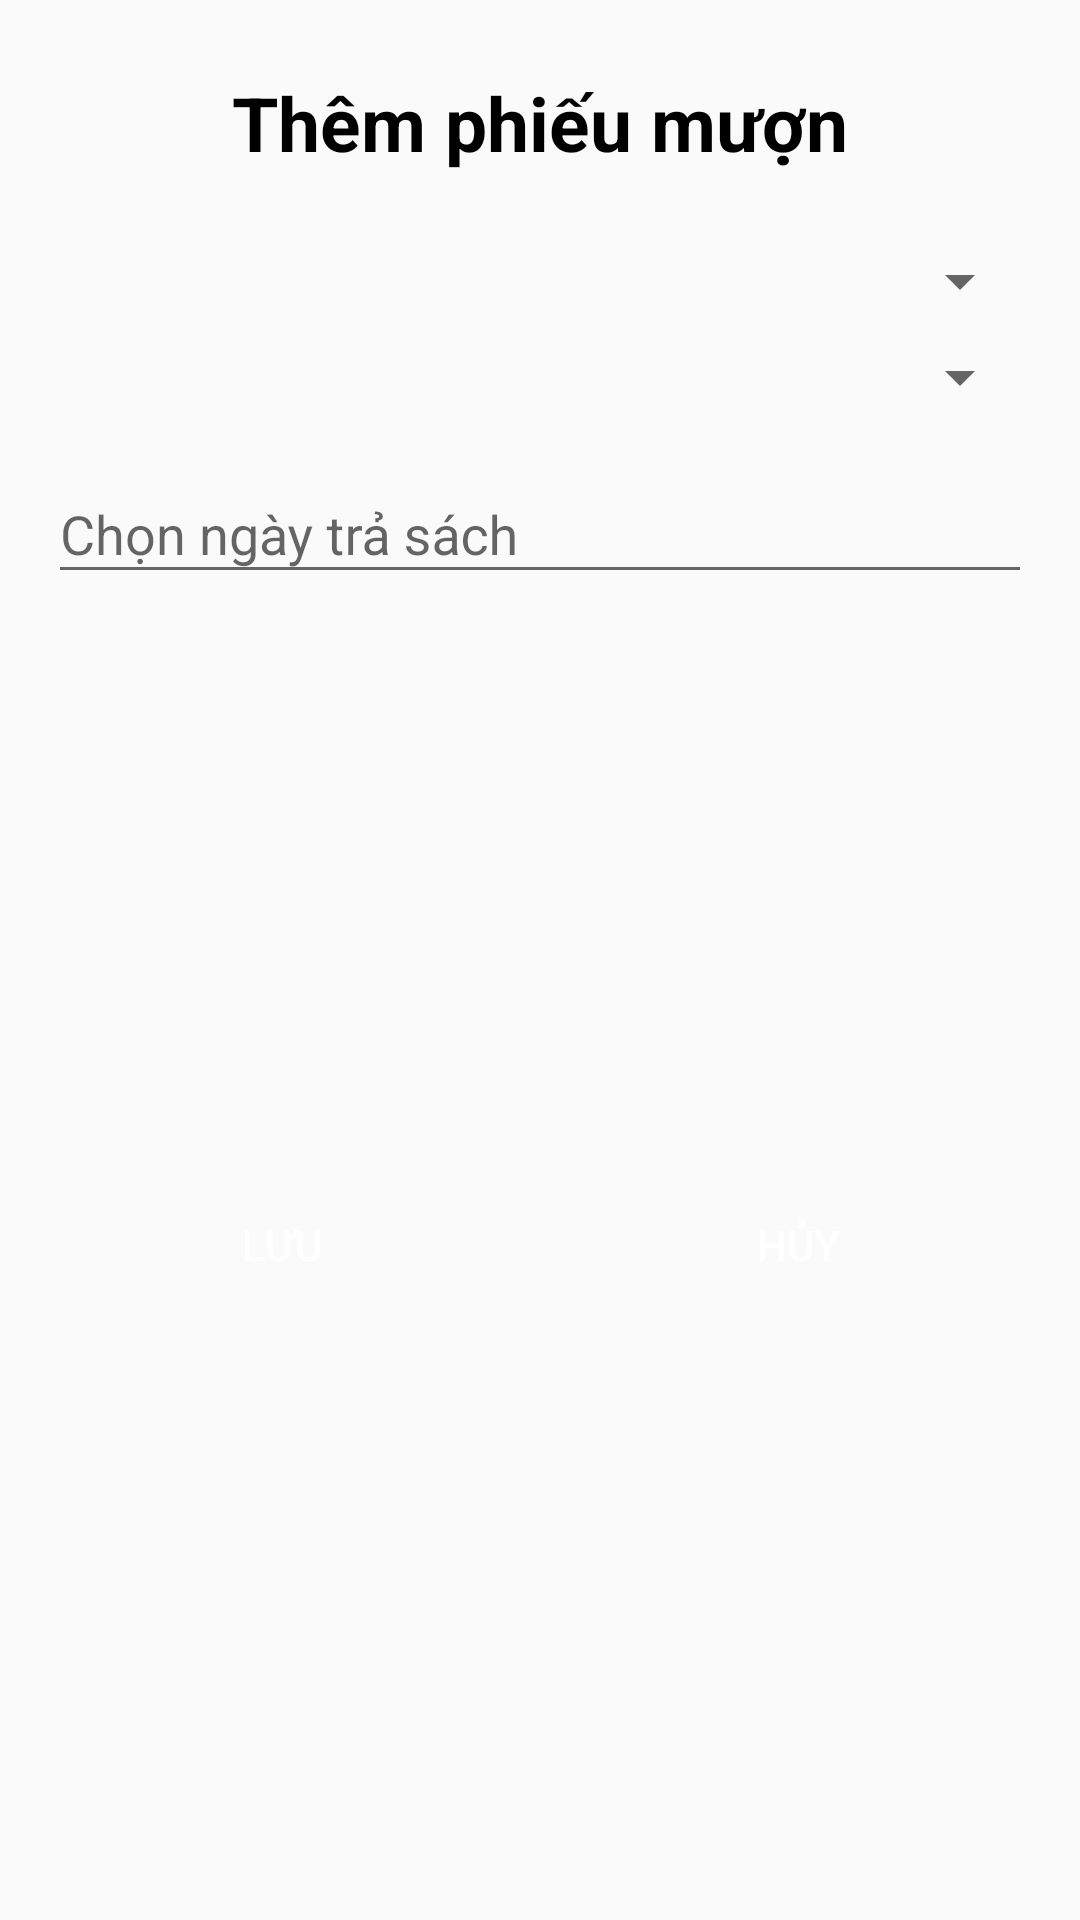

Produce the Android XML layout that renders to this screen, including the resource entries it uses.
<!-- AndroidManifest.xml: application theme Theme.Mob204_gd1 -->
<!-- res/layout/dialog_them_phieu_muon.xml -->
<?xml version="1.0" encoding="utf-8"?>
<androidx.constraintlayout.widget.ConstraintLayout
    xmlns:android="http://schemas.android.com/apk/res/android"
    xmlns:app="http://schemas.android.com/apk/res-auto"
    xmlns:tools="http://schemas.android.com/tools"
    android:layout_width="350dp"
    android:layout_gravity="center"
    android:layout_height="match_parent">

    <TextView
        android:id="@+id/textView15"
        android:layout_width="wrap_content"
        android:layout_height="wrap_content"
        android:layout_marginTop="24dp"
        android:text="Thêm phiếu mượn"
        android:textColor="@color/black"
        android:textSize="25dp"
        android:textStyle="bold"
        app:layout_constraintEnd_toEndOf="parent"
        app:layout_constraintHorizontal_bias="0.5"
        app:layout_constraintStart_toStartOf="parent"
        app:layout_constraintTop_toTopOf="parent" />

    <Spinner
        android:id="@+id/spinner_dialogThemPhieuMuon_ChonThanhVien"
        android:layout_width="match_parent"
        android:layout_height="wrap_content"
        android:layout_marginStart="16dp"
        android:layout_marginTop="24dp"
        android:layout_marginEnd="16dp"
        app:layout_constraintEnd_toEndOf="parent"
        app:layout_constraintStart_toStartOf="parent"
        app:layout_constraintTop_toBottomOf="@+id/textView15" />

    <Spinner
        android:id="@+id/spinner_dialogThemPhieuMuon_ChonSach"
        android:layout_width="match_parent"
        android:layout_height="wrap_content"
        android:layout_marginStart="16dp"
        android:layout_marginTop="8dp"
        android:layout_marginEnd="16dp"
        app:layout_constraintEnd_toEndOf="parent"
        app:layout_constraintStart_toStartOf="parent"
        app:layout_constraintTop_toBottomOf="@+id/spinner_dialogThemPhieuMuon_ChonThanhVien" />

    <com.google.android.material.textfield.TextInputLayout
        android:id="@+id/textinput4"
        android:layout_width="match_parent"
        android:layout_height="wrap_content"
        android:layout_marginStart="16dp"
        android:layout_marginTop="8dp"
        android:layout_marginEnd="16dp"
        app:layout_constraintEnd_toEndOf="parent"
        app:layout_constraintStart_toStartOf="parent"
        app:layout_constraintTop_toBottomOf="@+id/spinner_dialogThemPhieuMuon_ChonSach">

        <com.google.android.material.textfield.TextInputEditText
            android:id="@+id/edt_dialogThemPhieuMuon_chonNgayTra"
            android:layout_width="match_parent"
            android:layout_height="wrap_content"
            android:hint="Chọn ngày trả sách" />
    </com.google.android.material.textfield.TextInputLayout>

    <Button
        android:id="@+id/button_dialogThemPhieuMuon_luu"
        android:layout_width="0dp"
        android:layout_height="wrap_content"
        android:layout_marginTop="24dp"
        android:layout_marginEnd="8dp"
        android:layout_marginBottom="32dp"
        android:text="Lưu"
        android:background="@drawable/custom_button"
        android:textColor="@color/white"
        app:layout_constraintBottom_toBottomOf="parent"
        app:layout_constraintEnd_toStartOf="@+id/button_dialogThemPhieuMuon_huy"
        app:layout_constraintStart_toStartOf="@+id/textinput4"
        app:layout_constraintTop_toBottomOf="@+id/textinput4" />

    <Button
        android:id="@+id/button_dialogThemPhieuMuon_huy"
        android:layout_width="0dp"
        android:layout_height="wrap_content"
        android:layout_marginStart="8dp"
        android:layout_marginTop="24dp"
        android:layout_marginBottom="32dp"
        android:text="Hủy"
        android:background="@drawable/custom_button"
        android:textColor="@color/white"
        app:layout_constraintBottom_toBottomOf="parent"
        app:layout_constraintEnd_toEndOf="@+id/textinput4"
        app:layout_constraintStart_toEndOf="@+id/button_dialogThemPhieuMuon_luu"
        app:layout_constraintTop_toBottomOf="@+id/textinput4" />
</androidx.constraintlayout.widget.ConstraintLayout>
<!-- resources referenced by this layout -->
<resources>
  <color name="black">#FF000000</color>
  <color name="white">#FFFFFFFF</color>
  <style name="Theme.Mob204_gd1" parent="Theme.AppCompat.Light.DarkActionBar">
          
          <item name="colorPrimary">@color/purple_500</item>
          <item name="colorPrimaryVariant">@color/purple_700</item>
          <item name="colorOnPrimary">@color/white</item>
          
          <item name="colorSecondary">@color/teal_200</item>
          <item name="colorSecondaryVariant">@color/teal_700</item>
          <item name="colorOnSecondary">@color/black</item>
          
          <item name="android:statusBarColor" tools:targetApi="l">?attr/colorPrimaryVariant</item>
          
  
      </style>
  <color name="purple_500">#FF6200EE</color>
  <color name="purple_700">#FF3700B3</color>
  <color name="teal_200">#FF03DAC5</color>
  <color name="teal_700">#FF018786</color>
</resources>
